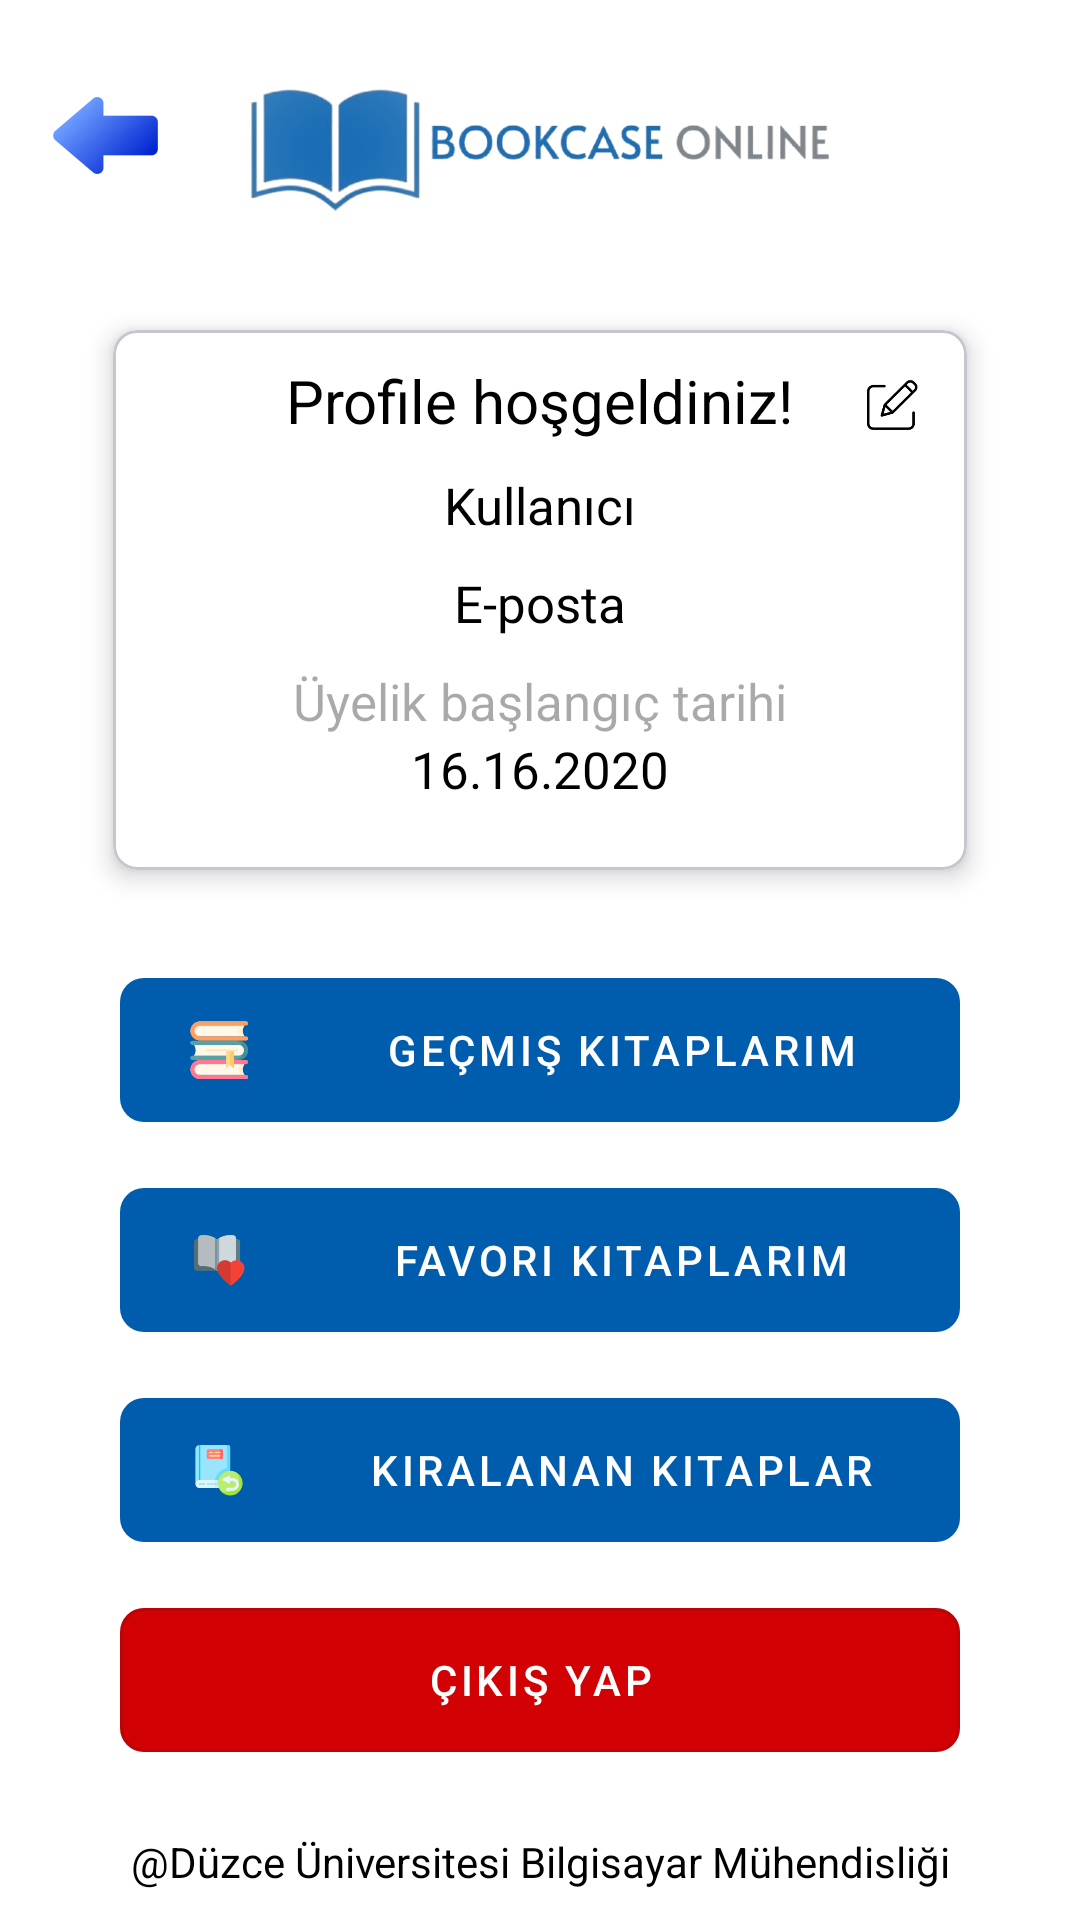

Write the Android layout XML for this screen, with the resource values it uses.
<!-- AndroidManifest.xml: application theme Theme.DenemeApplication -->
<!-- res/layout/activity_profile_home.xml -->
<androidx.constraintlayout.widget.ConstraintLayout xmlns:android="http://schemas.android.com/apk/res/android"
    xmlns:tools="http://schemas.android.com/tools"
    android:layout_width="match_parent"
    android:layout_height="match_parent"
    xmlns:app="http://schemas.android.com/apk/res-auto">

    <ImageButton
        android:id="@+id/imgBtnReturn"
        android:layout_width="@dimen/returnIconWidth"
        android:layout_height="@dimen/returnIconHeight"
        android:layout_marginStart="@dimen/margin"
        app:layout_constraintLeft_toLeftOf="parent"
        app:layout_constraintTop_toTopOf="parent"
        android:layout_marginTop="@dimen/profileReturnIconMargin"
        app:srcCompat="@mipmap/ic_return_foreground"
        android:background="?android:selectableItemBackground"
        android:contentDescription="@string/contentDescriptionOfReturn"/>

    <ImageView
        android:id="@+id/lblAppIcon"
        android:layout_width="match_parent"
        android:layout_height="@dimen/profileAppIconHeight"
        app:layout_constraintLeft_toLeftOf="parent"
        app:layout_constraintRight_toRightOf="parent"
        app:layout_constraintTop_toTopOf="parent"
        app:srcCompat="@drawable/appicon"
        android:contentDescription="@string/contentDescriptionOfAppIcon"/>

    <com.google.android.material.card.MaterialCardView
        android:id="@+id/cardViewProfileMain"
        android:layout_width="@dimen/profileCardWidth"
        android:layout_height="@dimen/profileCardHeight"
        app:layout_constraintTop_toBottomOf="@+id/lblAppIcon"
        app:layout_constraintRight_toRightOf="parent"
        app:layout_constraintLeft_toLeftOf="parent"
        android:padding="@dimen/itemBookDetailCardTextPadding"
        app:cardElevation="@dimen/itemBookDetailCardElevation"
        app:cardCornerRadius="@dimen/cornerRadius"
        app:cardMaxElevation="@dimen/itemBookDetailCardElevation"
        app:cardPreventCornerOverlap="true"
        app:cardUseCompatPadding="true"
        style="@style/cardView">

        <androidx.constraintlayout.widget.ConstraintLayout
            android:layout_width="match_parent"
            android:layout_height="match_parent">
            
            <ImageView
                android:id="@+id/profileEditIcon"
                android:layout_width="@dimen/profileEditIConWidth"
                android:layout_height="@dimen/profileEditIConWidth"
                app:layout_constraintTop_toTopOf="parent"
                app:layout_constraintRight_toRightOf="parent"
                app:srcCompat="@mipmap/ic_edit_profile_foreground"
                style="@style/editIcon"/>

            
            <TextView
                android:id="@+id/lblWelcomeUser"
                android:layout_width="wrap_content"
                android:layout_height="wrap_content"
                android:text="@string/welcomeUser"
                android:textSize="@dimen/welcomeUser"
                app:layout_constraintTop_toTopOf="parent"
                app:layout_constraintLeft_toLeftOf="parent"
                app:layout_constraintRight_toRightOf="parent"
                android:layout_marginTop="@dimen/margin"
                style="@style/textView"/>

            
            <TextView
                android:id="@+id/lblUsername"
                android:layout_width="wrap_content"
                android:layout_height="wrap_content"
                android:text="@string/lblUsername"
                android:textSize="@dimen/profileTextSize"
                app:layout_constraintTop_toBottomOf="@+id/lblWelcomeUser"
                app:layout_constraintLeft_toLeftOf="parent"
                app:layout_constraintRight_toRightOf="parent"
                android:layout_marginTop="@dimen/margin"
                style="@style/textView"/>

            
            <TextView
                android:id="@+id/lblEmail"
                android:layout_width="wrap_content"
                android:layout_height="wrap_content"
                android:text="@string/lblEmail"
                android:textSize="@dimen/profileTextSize"
                app:layout_constraintTop_toBottomOf="@+id/lblUsername"
                app:layout_constraintLeft_toLeftOf="parent"
                app:layout_constraintRight_toRightOf="parent"
                android:layout_marginTop="@dimen/margin"
                style="@style/textView"/>

            
            <TextView
                android:id="@+id/lblMembershipDate"
                android:layout_width="wrap_content"
                android:layout_height="wrap_content"
                android:hint="@string/lblMembershipStarted"
                android:textSize="@dimen/profileTextSize"
                app:layout_constraintTop_toBottomOf="@+id/lblEmail"
                app:layout_constraintLeft_toLeftOf="parent"
                app:layout_constraintRight_toRightOf="parent"
                android:layout_marginTop="@dimen/margin"
                style="@style/textView"/>

            <TextView
                android:id="@+id/txtMembershipDate"
                android:layout_width="wrap_content"
                android:layout_height="wrap_content"
                android:text="@string/txtMembershipStarted"
                android:textSize="@dimen/profileTextSize"
                app:layout_constraintTop_toBottomOf="@+id/lblMembershipDate"
                app:layout_constraintLeft_toLeftOf="parent"
                app:layout_constraintRight_toRightOf="parent"
                style="@style/textView"/>


        </androidx.constraintlayout.widget.ConstraintLayout>


    </com.google.android.material.card.MaterialCardView>

    <com.google.android.material.button.MaterialButton
        android:id="@+id/btnBookHistory"
        android:layout_width="@dimen/profileButtonWidth"
        android:layout_height="@dimen/profileButtonHeight"
        app:layout_constraintTop_toBottomOf="@+id/cardViewProfileMain"
        app:layout_constraintLeft_toLeftOf="parent"
        app:layout_constraintRight_toRightOf="parent"
        android:text="@string/btnBookHistory"
        android:layout_marginTop="@dimen/innerMarginTop"
        app:icon="@mipmap/ic_past_book_foreground"
        style="@style/ProfileButton" />

    <com.google.android.material.button.MaterialButton
        android:id="@+id/btnFavoriteBooks"
        android:layout_width="@dimen/profileButtonWidth"
        android:layout_height="@dimen/profileButtonHeight"
        app:layout_constraintTop_toBottomOf="@+id/btnBookHistory"
        app:layout_constraintLeft_toLeftOf="parent"
        app:layout_constraintRight_toRightOf="parent"
        android:text="@string/btnFavoriteBooks"
        android:layout_marginTop="@dimen/margin"
        app:icon="@mipmap/ic_favorite_book_foreground"
        style="@style/ProfileButton"/>

    <com.google.android.material.button.MaterialButton
        android:id="@+id/btnReturnBook"
        android:layout_width="@dimen/profileButtonWidth"
        android:layout_height="@dimen/profileButtonHeight"
        app:layout_constraintTop_toBottomOf="@+id/btnFavoriteBooks"
        app:layout_constraintLeft_toLeftOf="parent"
        app:layout_constraintRight_toRightOf="parent"
        android:text="@string/btnReturnBooks"
        android:layout_marginTop="@dimen/margin"
        app:icon="@mipmap/ic_return_book_foreground"
        style="@style/ProfileButton"/>

    <com.google.android.material.button.MaterialButton
        android:id="@+id/btnLogout"
        android:layout_width="@dimen/profileButtonWidth"
        android:layout_height="@dimen/profileButtonHeight"
        app:layout_constraintTop_toBottomOf="@+id/btnReturnBook"
        app:layout_constraintLeft_toLeftOf="parent"
        app:layout_constraintRight_toRightOf="parent"
        android:text="@string/btnLogout"
        android:layout_marginTop="@dimen/margin"
        style="@style/RemoveButton"/>

    <com.google.android.material.button.MaterialButton
        android:id="@+id/btnVeriSil"
        style="@style/RemoveButton"
        android:layout_width="200dp"
        android:layout_height="@dimen/profileButtonHeight"
        android:layout_marginTop="56dp"
        android:text="@string/hesabimi_sil"
        app:layout_constraintHorizontal_bias="0.503"
        app:layout_constraintLeft_toLeftOf="parent"
        app:layout_constraintRight_toRightOf="parent"
        app:layout_constraintTop_toBottomOf="@+id/btnLogout" />

    <TextView
        android:id="@+id/lblFooter"
        android:layout_width="match_parent"
        android:layout_height="wrap_content"
        android:text="@string/lblFooter"
        app:layout_constraintBottom_toBottomOf="parent"
        app:layout_constraintLeft_toLeftOf="parent"
        app:layout_constraintRight_toLeftOf="parent"
        android:textAlignment="center"
        android:layout_marginBottom="@dimen/marginBottom"
        style="@style/footer"/>

    <ProgressBar
        android:id="@+id/progressBar"
        android:layout_width="@dimen/progressBarWidth"
        android:layout_height="@dimen/progressBarHeight"
        android:visibility="gone"
        app:layout_constraintTop_toTopOf="parent"
        app:layout_constraintEnd_toEndOf="parent"
        app:layout_constraintStart_toStartOf="parent"
        app:layout_constraintBottom_toBottomOf="parent" />

</androidx.constraintlayout.widget.ConstraintLayout>
<!-- resources referenced by this layout -->
<resources>
  <dimen name="cornerRadius">8dp</dimen>
  <dimen name="innerMarginTop">20dp</dimen>
  <dimen name="itemBookDetailCardElevation">5dp</dimen>
  <dimen name="itemBookDetailCardTextPadding">15dp</dimen>
  <dimen name="margin">10dp</dimen>
  <dimen name="marginBottom">10dp</dimen>
  <dimen name="profileAppIconHeight">100dp</dimen>
  <dimen name="profileButtonHeight">60dp</dimen>
  <dimen name="profileButtonWidth">280dp</dimen>
  <dimen name="profileCardHeight">200dp</dimen>
  <dimen name="profileCardWidth">300dp</dimen>
  <dimen name="profileEditIConWidth">50dp</dimen>
  <dimen name="profileReturnIconMargin">20dp</dimen>
  <dimen name="profileTextSize">17sp</dimen>
  <dimen name="progressBarHeight">40dp</dimen>
  <dimen name="progressBarWidth">40dp</dimen>
  <dimen name="returnIconHeight">50dp</dimen>
  <dimen name="returnIconWidth">50dp</dimen>
  <dimen name="welcomeUser">20sp</dimen>
  <!-- drawable appicon: png bitmap (drawable, 72566 bytes) -->
  <string name="btnBookHistory">Geçmiş Kitaplarım</string>
  <string name="btnFavoriteBooks">Favori Kitaplarım</string>
  <string name="btnLogout">Çıkış Yap</string>
  <string name="btnReturnBooks">Kiralanan Kitaplar</string>
  <string name="contentDescriptionOfAppIcon">Book Case Online</string>
  <string name="contentDescriptionOfReturn">Dönüş İkonu</string>
  <string name="hesabimi_sil">Hesabımı Sil</string>
  <string name="lblEmail">E-posta</string>
  <string name="lblFooter">"@"Düzce Üniversitesi Bilgisayar Mühendisliği</string>
  <string name="lblMembershipStarted">Üyelik başlangıç tarihi</string>
  <string name="lblUsername">Kullanıcı</string>
  <string name="txtMembershipStarted">16.16.2020</string>
  <string name="welcomeUser"> Profile hoşgeldiniz!</string>
  <style name="ProfileButton" parent="@style/Widget.MaterialComponents.Button.TextButton">
          <item name="backgroundTint">@color/primary</item>
          <item name="cornerRadius">8dp</item>
          <item name="android:textColor">@color/white</item>
          <item name="android:gravity">center</item>
          <item name="iconGravity">start</item>
          <item name="iconTint">@null</item>
          <item name="iconSize">50dp</item>
  
      </style>
  <style name="RemoveButton" parent="@style/Widget.MaterialComponents.Button.OutlinedButton">
          <item name="backgroundTint">@color/red</item>
          <item name="cornerRadius">8dp</item>
          <item name="android:textColor">#fff</item>
      </style>
  <style name="cardView">
          <item name="cardBackgroundColor">@color/white</item>
          <item name="android:textColor">@color/black</item>
      </style>
  <style name="editIcon">
          <item name="tint">@color/white</item>
      </style>
  <style name="footer">
          <item name="android:textColor">@color/black</item>
      </style>
  <style name="textView">
          <item name="drawableTint">@color/black</item>
          <item name="android:textColor">@color/black</item>
      </style>
  <style name="Theme.DenemeApplication" parent="Theme.Material3.DayNight.NoActionBar">
          
          <item name="colorPrimary">@color/primary</item>
          <item name="colorPrimaryVariant">@color/primary</item>
          <item name="colorOnPrimary">@color/white</item>
          
          <item name="colorSecondary">@color/teal_200</item>
          <item name="colorSecondaryVariant">@color/teal_700</item>
          <item name="colorOnSecondary">@color/black</item>
          
          <item name="android:statusBarColor">?attr/colorPrimaryVariant</item>
          
          <item name="colorAccent">@color/acik_mavi</item>
          <item name="android:windowBackground">@color/white</item>
          <item name="android:textColor">@color/white</item>
      </style>
  <color name="primary">#005dad</color>
  <color name="white">#FFFFFFFF</color>
  <color name="red">#D20103</color>
  <color name="black">#FF000000</color>
  <color name="teal_200">#FF03DAC5</color>
  <color name="teal_700">#FF018786</color>
  <color name="acik_mavi">#1477cc</color>
</resources>
